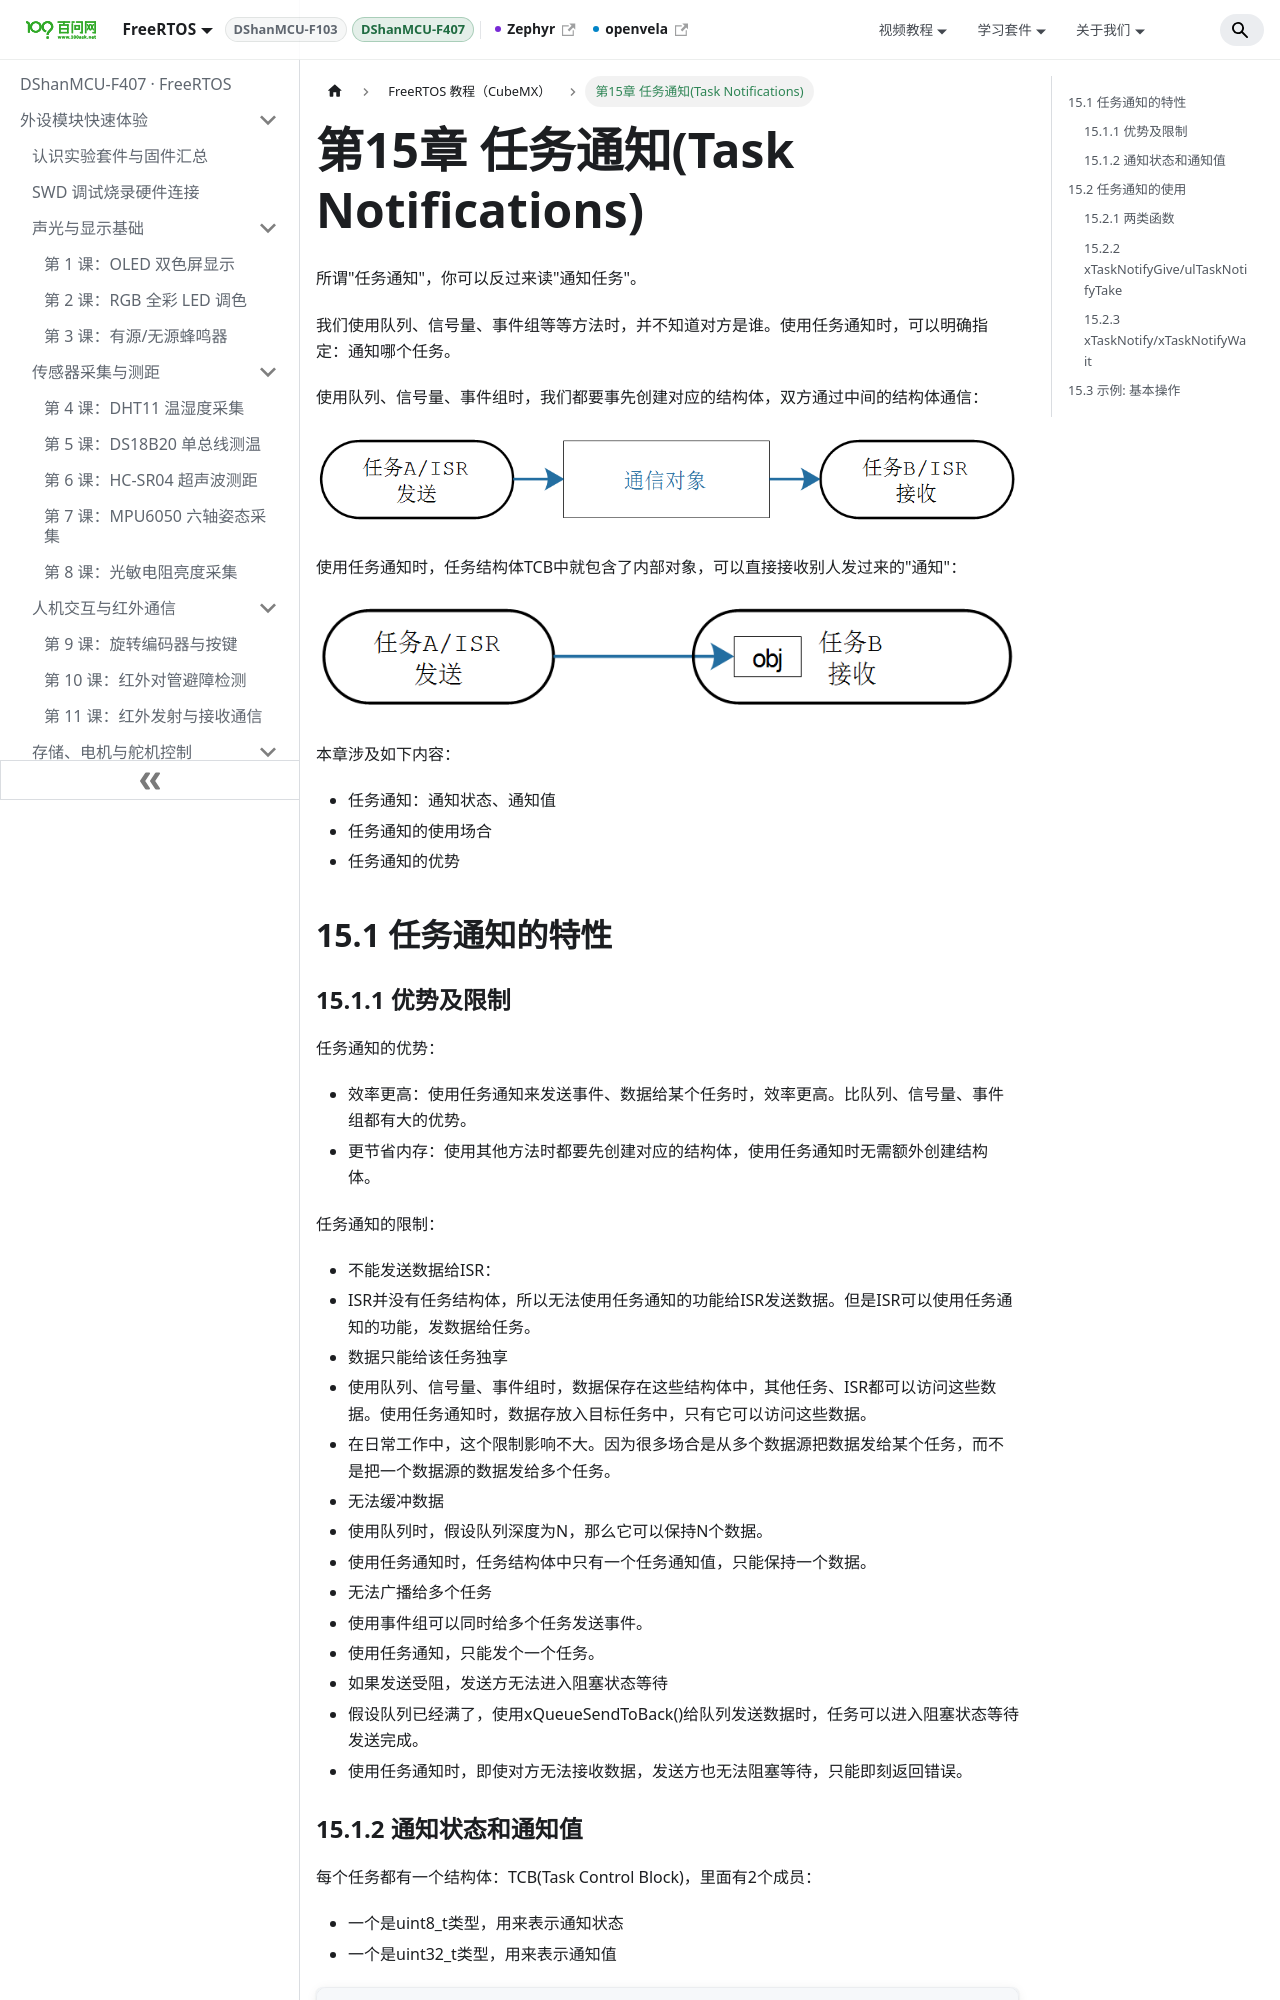

repository: 100askTeam/RTOS-Docs · page: docs/DShanMCU-F407/chapter15/index.html · generator: docusaurus

---
sidebar_position: 15
---

# 第15章 任务通知(Task Notifications)

所谓"任务通知"，你可以反过来读"通知任务"。

我们使用队列、信号量、事件组等等方法时，并不知道对方是谁。使用任务通知时，可以明确指定：通知哪个任务。

使用队列、信号量、事件组时，我们都要事先创建对应的结构体，双方通过中间的结构体通信：

![](pic/chapter15/image170.png)

使用任务通知时，任务结构体TCB中就包含了内部对象，可以直接接收别人发过来的"通知"：

![](pic/chapter15/image171.png)

本章涉及如下内容：

- 任务通知：通知状态、通知值
- 任务通知的使用场合
- 任务通知的优势

## 15.1 任务通知的特性

### 15.1.1 优势及限制

任务通知的优势：

- 效率更高：使用任务通知来发送事件、数据给某个任务时，效率更高。比队列、信号量、事件组都有大的优势。
- 更节省内存：使用其他方法时都要先创建对应的结构体，使用任务通知时无需额外创建结构体。

任务通知的限制：

- 不能发送数据给ISR：
- ISR并没有任务结构体，所以无法使用任务通知的功能给ISR发送数据。但是ISR可以使用任务通知的功能，发数据给任务。
- 数据只能给该任务独享
- 使用队列、信号量、事件组时，数据保存在这些结构体中，其他任务、ISR都可以访问这些数据。使用任务通知时，数据存放入目标任务中，只有它可以访问这些数据。
- 在日常工作中，这个限制影响不大。因为很多场合是从多个数据源把数据发给某个任务，而不是把一个数据源的数据发给多个任务。
- 无法缓冲数据
- 使用队列时，假设队列深度为N，那么它可以保持N个数据。
- 使用任务通知时，任务结构体中只有一个任务通知值，只能保持一个数据。
- 无法广播给多个任务
- 使用事件组可以同时给多个任务发送事件。
- 使用任务通知，只能发个一个任务。
- 如果发送受阻，发送方无法进入阻塞状态等待
- 假设队列已经满了，使用xQueueSendToBack()给队列发送数据时，任务可以进入阻塞状态等待发送完成。
- 使用任务通知时，即使对方无法接收数据，发送方也无法阻塞等待，只能即刻返回错误。
